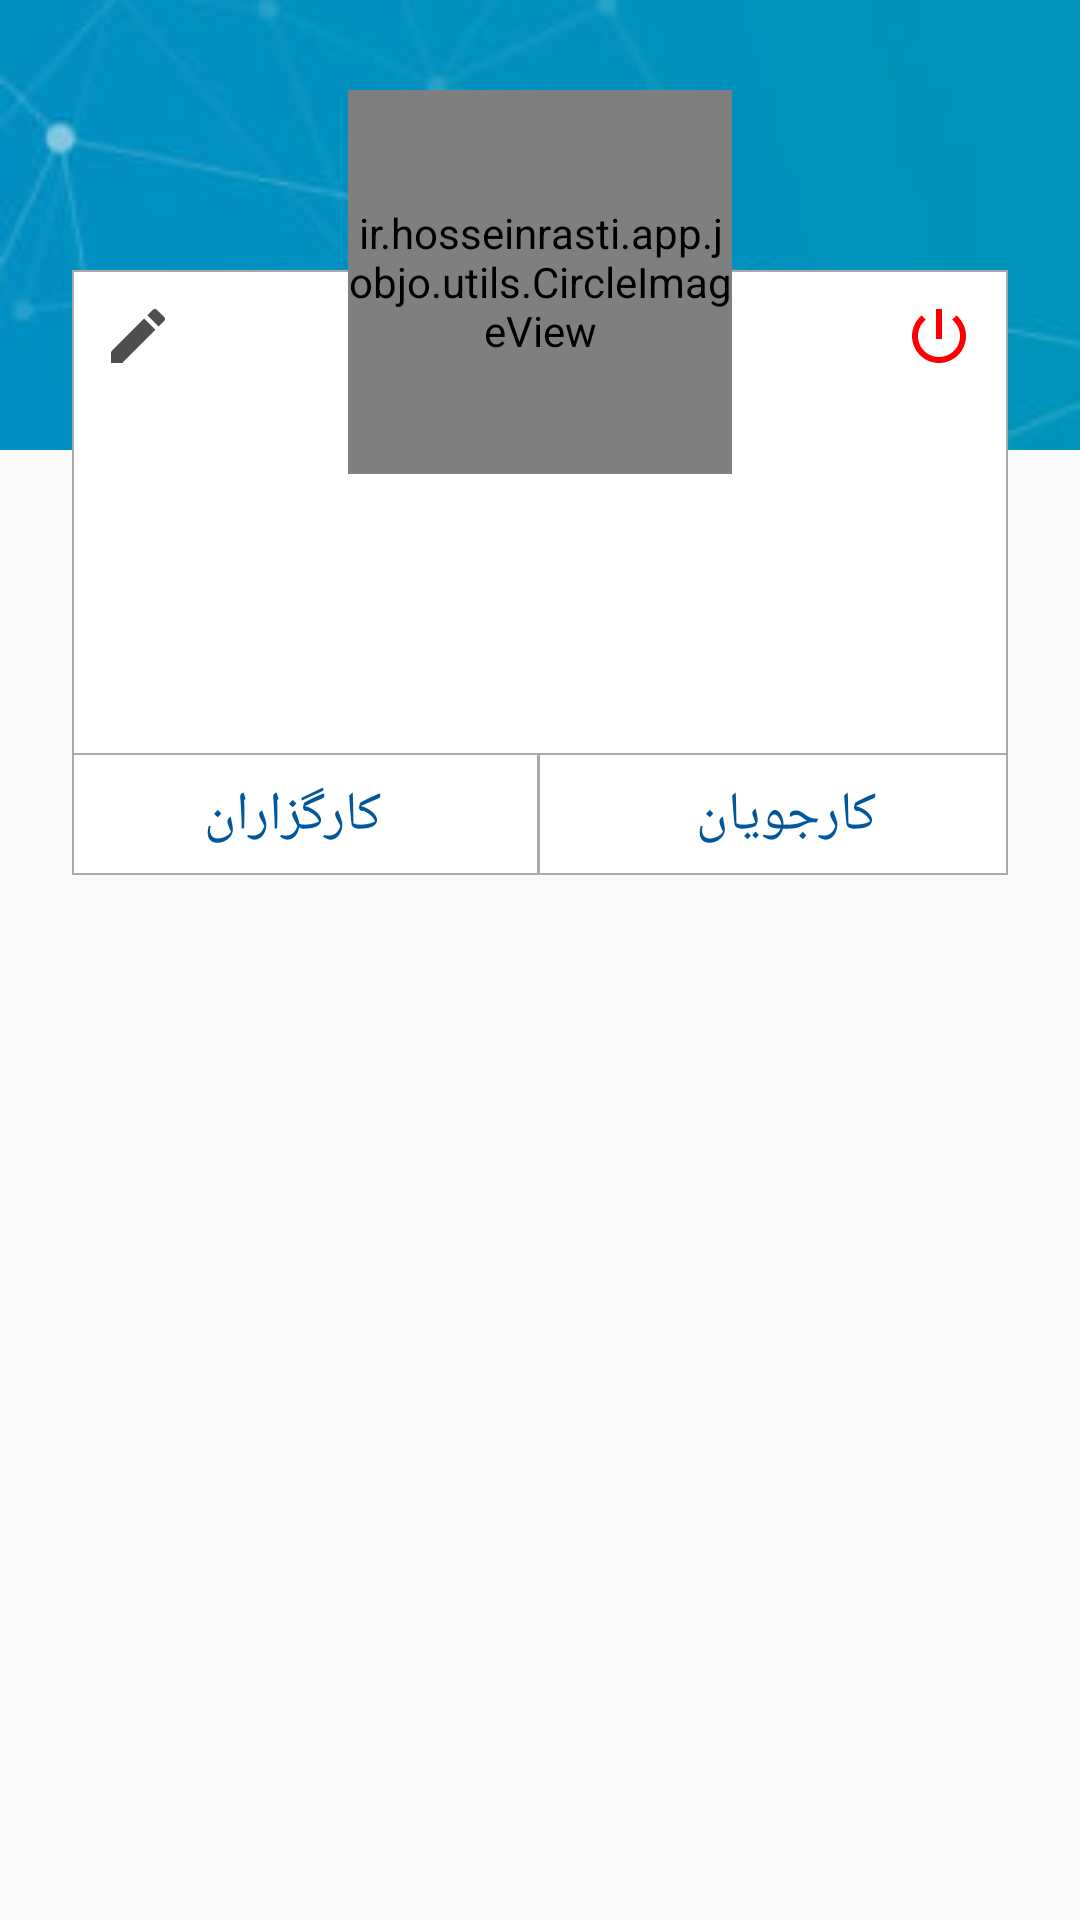

Layout XML and referenced resources for this Android screen:
<!-- AndroidManifest.xml: application theme AppTheme -->
<!-- res/layout/form_profile_top.xml -->
<?xml version="1.0" encoding="utf-8"?>
<androidx.constraintlayout.widget.ConstraintLayout
    xmlns:android="http://schemas.android.com/apk/res/android"
    xmlns:app="http://schemas.android.com/apk/res-auto"
    xmlns:tools="http://schemas.android.com/tools"
    android:layout_width="match_parent"
    android:layout_height="wrap_content">

    <ImageView
        android:id="@+id/imageView2"
        android:layout_width="match_parent"
        android:layout_height="@dimen/drawer_header_height"
        android:scaleType="centerCrop"
        android:src="@drawable/bg_profile"/>

    <RelativeLayout
        android:layout_width="match_parent"
        android:layout_height="wrap_content">

        <LinearLayout
            android:layout_width="match_parent"
            android:layout_height="wrap_content"
            android:layout_alignParentTop="true"
            android:layout_centerHorizontal="true"
            android:layout_marginEnd="24dp"
            android:layout_marginStart="24dp"
            android:layout_marginTop="90dp"
            android:background="@drawable/shape_square"
            android:orientation="vertical">

            <Button
                android:id="@+id/btnProfileModify"
                android:layout_width="24dp"
                android:layout_height="24dp"
                android:layout_margin="@dimen/margin_10"
                android:background="@drawable/ic_edit"/>

            <LinearLayout
                android:layout_width="wrap_content"
                android:layout_height="wrap_content"
                android:layout_gravity="center"
                android:layout_marginTop="24dp"
                android:gravity="center"
                android:orientation="vertical">

                <TextView
                    android:id="@+id/txtProfileFullname"
                    android:layout_width="match_parent"
                    android:layout_height="wrap_content"
                    android:layout_marginEnd="32dp"
                    android:layout_marginStart="32dp"
                    android:gravity="center"
                    android:textColor="@color/black"
                    android:textSize="@dimen/text_sheet_size_large"/>

                <TextView
                    android:id="@+id/txtProfileMyExpertise"
                    android:layout_width="match_parent"
                    android:layout_height="wrap_content"
                    android:layout_marginEnd="32dp"
                    android:layout_marginStart="32dp"
                    android:layout_marginTop="8dp"
                    android:gravity="center"
                    android:textSize="@dimen/text_sheet_size_small_14"/>

                <TextView
                    android:id="@+id/txtProfileAccess"
                    android:layout_width="match_parent"
                    android:layout_height="wrap_content"
                    android:layout_marginBottom="8dp"
                    android:layout_marginEnd="32dp"
                    android:layout_marginStart="32dp"
                    android:layout_marginTop="8dp"
                    android:gravity="center"
                    android:textSize="@dimen/text_sheet_size_small_14"/>

            </LinearLayout>

            <LinearLayout
                android:layout_width="match_parent"
                android:layout_height="0.5dp"
                android:layout_marginTop="@dimen/margin_4"
                android:background="@drawable/shape_divider"
                android:orientation="vertical"/>

            <include
                layout="@layout/form_profile_button"
                android:layout_width="match_parent"
                android:layout_height="40dp"/>

        </LinearLayout>

        <ImageView
            android:id="@+id/imgLogout"
            android:layout_width="24dp"
            android:layout_height="24dp"
            android:layout_alignParentEnd="true"
            android:layout_marginEnd="35dp"
            android:layout_marginTop="100dp"
            android:background="@drawable/ic_logout"/>

        <ir.hosseinrasti.app.jobjo.utils.CircleImageView
            android:id="@+id/imgProfile"
            android:layout_width="@dimen/size_logo"
            android:layout_height="@dimen/size_logo"
            android:layout_alignParentTop="true"
            android:layout_centerHorizontal="true"
            android:layout_marginTop="30dp"
            android:scaleType="centerCrop"
            android:src="@color/ic_launcher_background"/>

        <ImageView
            android:id="@+id/imgUploadImageProfile"
            android:layout_width="24dp"
            android:layout_height="24dp"
            android:layout_alignParentTop="true"
            android:layout_marginStart="215dp"
            android:layout_marginTop="130dp"
            android:background="@drawable/ic_upload"/>

        <ProgressBar
            android:id="@+id/progressBarImageUpload"
            style="?android:attr/progressBarStyleHorizontal"
            android:layout_width="155dp"
            android:layout_height="160dp"
            android:layout_alignParentTop="true"
            android:layout_centerHorizontal="true"
            android:layout_marginTop="15dp"
            android:background="@drawable/shape_circle"
            android:indeterminate="false"
            android:max="100"
            android:progressDrawable="@drawable/circular_progress_bar"
            android:visibility="gone"/>

    </RelativeLayout>

</androidx.constraintlayout.widget.ConstraintLayout>
<!-- res/layout/form_profile_button.xml (included above) -->
<?xml version="1.0" encoding="utf-8"?>
<androidx.constraintlayout.widget.ConstraintLayout
    xmlns:android="http://schemas.android.com/apk/res/android"
    xmlns:app="http://schemas.android.com/apk/res-auto"
    xmlns:tools="http://schemas.android.com/tools"
    android:layout_width="match_parent"
    android:layout_height="wrap_content">

    <TextView
        android:id="@+id/txtButtonJobRequested"
        android:layout_width="wrap_content"
        android:layout_height="wrap_content"
        android:layout_marginBottom="8dp"
        android:layout_marginEnd="8dp"
        android:layout_marginStart="8dp"
        android:layout_marginTop="8dp"
        android:text="@string/str_btn_job_requested"
        android:textColor="@color/colorPrimaryDark"
        android:textSize="@dimen/text_sheet_size_medium"
        app:layout_constraintBottom_toBottomOf="parent"
        app:layout_constraintEnd_toStartOf="@id/divider"
        app:layout_constraintStart_toStartOf="parent"
        app:layout_constraintTop_toTopOf="parent"/>

    <View
        android:id="@+id/divider"
        android:layout_width="1dp"
        android:layout_height="wrap_content"
        android:layout_marginEnd="8dp"
        android:layout_marginStart="8dp"
        android:background="@drawable/shape_divider"
        app:layout_constraintEnd_toStartOf="@id/txtButtonIntroduced"
        app:layout_constraintStart_toEndOf="@id/txtButtonJobRequested"/>

    <TextView
        android:id="@+id/txtButtonIntroduced"
        android:layout_width="wrap_content"
        android:layout_height="wrap_content"
        android:layout_marginBottom="8dp"
        android:layout_marginEnd="8dp"
        android:layout_marginStart="8dp"
        android:layout_marginTop="8dp"
        android:text="@string/str_btn_introduced"
        android:textColor="@color/colorPrimaryDark"
        android:textSize="@dimen/text_sheet_size_medium"
        app:layout_constraintBottom_toBottomOf="parent"
        app:layout_constraintEnd_toEndOf="parent"
        app:layout_constraintStart_toEndOf="@id/divider"
        app:layout_constraintTop_toTopOf="parent"/>

</androidx.constraintlayout.widget.ConstraintLayout>
<!-- resources referenced by this layout -->
<resources>
  <color name="black">#000</color>
  <color name="colorPrimaryDark">#01579B</color>
  <color name="ic_launcher_background">#0077B5</color>
  <dimen name="drawer_header_height">150dp</dimen>
  <dimen name="margin_10">10dp</dimen>
  <dimen name="margin_4">4dp</dimen>
  <dimen name="size_logo">128dp</dimen>
  <dimen name="text_sheet_size_large">20sp</dimen>
  <dimen name="text_sheet_size_medium">18sp</dimen>
  <dimen name="text_sheet_size_small_14">14sp</dimen>
  <!-- drawable bg_profile: jpg bitmap (drawable, 5811 bytes) -->
  <!-- drawable circular_progress_bar (drawable) -->
  <?xml version="1.0" encoding="utf-8"?>
  <rotate xmlns:android="http://schemas.android.com/apk/res/android"
          android:fromDegrees="270"
          android:toDegrees="270">
      <shape
          android:innerRadiusRatio="2.5"
          android:shape="ring"
          android:thickness="3dp"
          android:useLevel="true">
  
          <gradient
              android:angle="0"
              android:endColor="@color/pink"
              android:startColor="@color/pink"
              android:type="sweep"
              android:useLevel="false"/>
      </shape>
  </rotate>
  <!-- drawable ic_edit (drawable) -->
  <vector xmlns:android="http://schemas.android.com/apk/res/android"
          android:width="24dp"
          android:height="24dp"
          android:viewportWidth="24.0"
          android:viewportHeight="24.0">
      <path
          android:fillColor="#4e4e4e"
          android:pathData="M3,17.25V21h3.75L17.81,9.94l-3.75,-3.75L3,17.25zM20.71,7.04c0.39,-0.39 0.39,-1.02 0,-1.41l-2.34,-2.34c-0.39,-0.39 -1.02,-0.39 -1.41,0l-1.83,1.83 3.75,3.75 1.83,-1.83z"/>
  </vector>
  <!-- drawable ic_logout (drawable) -->
  <vector xmlns:android="http://schemas.android.com/apk/res/android"
          android:width="24dp"
          android:height="24dp"
          android:viewportHeight="24.0"
          android:viewportWidth="24.0">
      <path
          android:fillColor="#ff0000"
          android:pathData="M13,3h-2v10h2L13,3zM17.83,5.17l-1.42,1.42C17.99,7.86 19,9.81 19,12c0,3.87 -3.13,7 -7,7s-7,-3.13 -7,-7c0,-2.19 1.01,-4.14 2.58,-5.42L6.17,5.17C4.23,6.82 3,9.26 3,12c0,4.97 4.03,9 9,9s9,-4.03 9,-9c0,-2.74 -1.23,-5.18 -3.17,-6.83z"/>
  </vector>
  <!-- drawable ic_upload (drawable) -->
  <vector xmlns:android="http://schemas.android.com/apk/res/android"
          android:width="24dp"
          android:height="24dp"
          android:viewportWidth="24.0"
          android:viewportHeight="24.0">
      <path
          android:fillColor="#7e7e7e"
          android:pathData="M19.35,10.04C18.67,6.59 15.64,4 12,4 9.11,4 6.6,5.64 5.35,8.04 2.34,8.36 0,10.91 0,14c0,3.31 2.69,6 6,6h13c2.76,0 5,-2.24 5,-5 0,-2.64 -2.05,-4.78 -4.65,-4.96zM14,13v4h-4v-4H7l5,-5 5,5h-3z"/>
  </vector>
  <!-- drawable shape_divider (drawable) -->
  <?xml version="1.0" encoding="utf-8"?>
  <shape xmlns:android="http://schemas.android.com/apk/res/android">
  
      <solid android:color="#aaa"/>
  </shape>
  <!-- drawable shape_square (drawable) -->
  <?xml version="1.0" encoding="utf-8"?>
  <shape xmlns:android="http://schemas.android.com/apk/res/android"
         android:shape="rectangle">
  
      <stroke
          android:width="0.5dp"
          android:color="#aaa"/>
  
      <solid android:color="@color/white"/>
  
  </shape>
  <string name="str_btn_introduced">کارجویان</string>
  <string name="str_btn_job_requested">کارگزاران</string>
  <style name="AppTheme" parent="Theme.AppCompat.Light.NoActionBar">
          
          <item name="colorPrimary">@color/colorPrimary</item>
          <item name="colorPrimaryDark">@color/colorPrimaryDark</item>
          <item name="colorAccent">@color/colorAccent</item>
      </style>
  <color name="pink">#FF4081</color>
  <color name="white">#fff</color>
  <color name="colorPrimary">#0077B5</color>
  <color name="colorAccent">#0077B5</color>
</resources>
